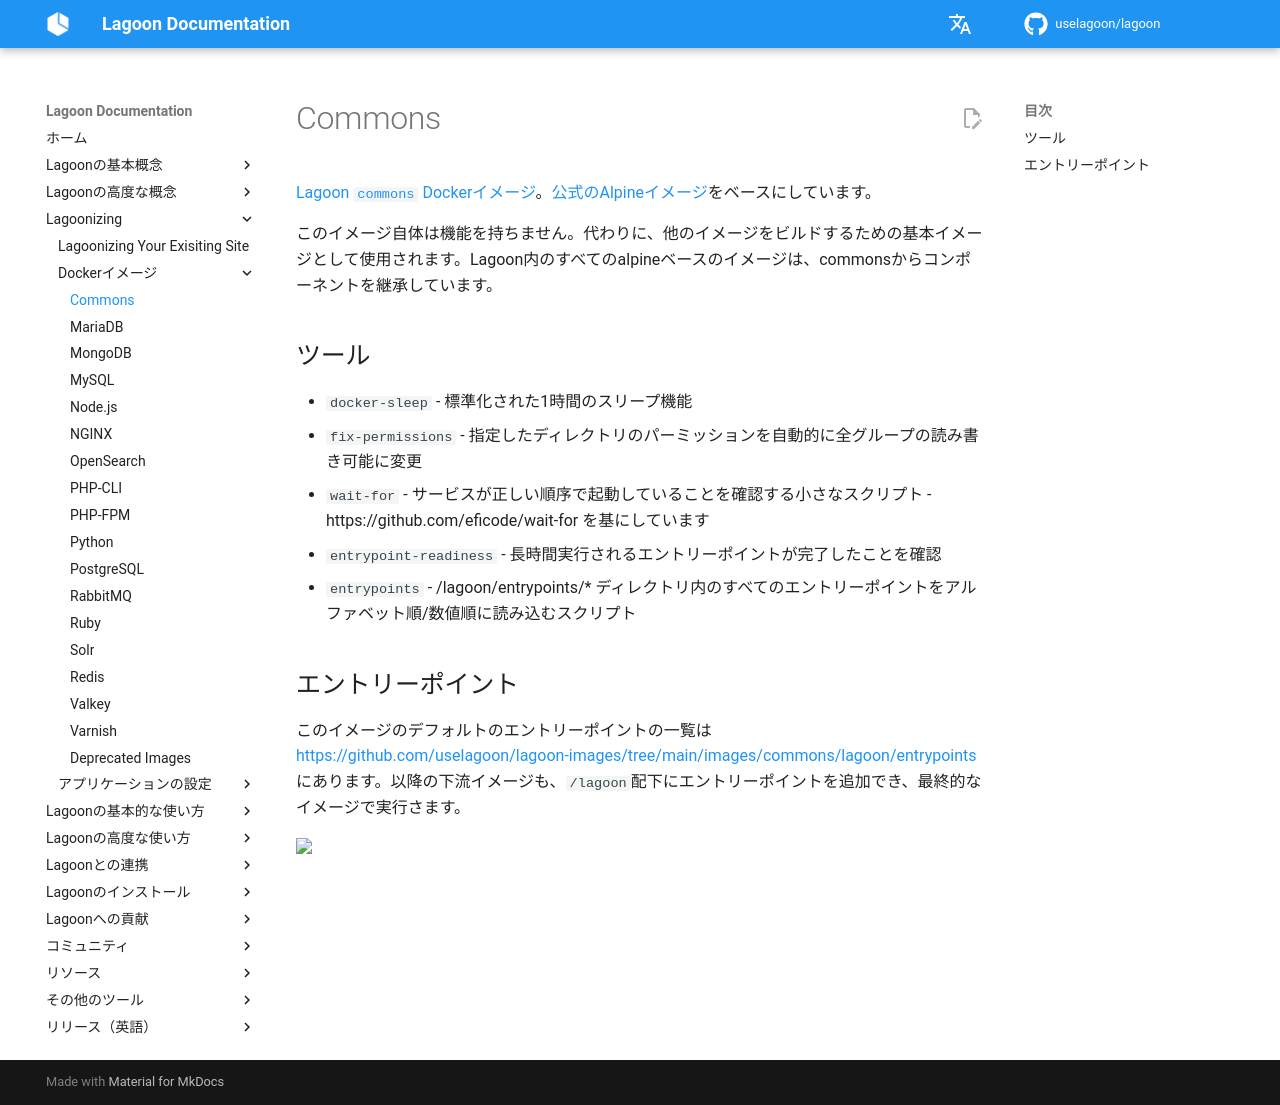

repository: uselagoon/lagoon · page: ja/docker-images/commons/index.html · generator: mkdocs

# Commons

[Lagoon `commons` Dockerイメージ](https://github.com/uselagoon/lagoon-images/tree/main/images/commons)。[公式のAlpineイメージ](https://hub.docker.com/_/alpine/)をベースにしています。

このイメージ自体は機能を持ちません。代わりに、他のイメージをビルドするための基本イメージとして使用されます。Lagoon内のすべてのalpineベースのイメージは、commonsからコンポーネントを継承しています。

## ツール

- `docker-sleep` - 標準化された1時間のスリープ機能
- `fix-permissions` - 指定したディレクトリのパーミッションを自動的に全グループの読み書き可能に変更
- `wait-for` - サービスが正しい順序で起動していることを確認する小さなスクリプト - https://github.com/eficode/wait-for を基にしています
- `entrypoint-readiness` - 長時間実行されるエントリーポイントが完了したことを確認
- `entrypoints` - /lagoon/entrypoints/* ディレクトリ内のすべてのエントリーポイントをアルファベット順/数値順に読み込むスクリプト

## エントリーポイント

このイメージのデフォルトのエントリーポイントの一覧は[https://github.com/uselagoon/lagoon-images/tree/main/images/commons/lagoon/entrypoints](https://github.com/uselagoon/lagoon-images/tree/main/images/commons/lagoon/entrypoints)にあります。以降の下流イメージも、`/lagoon`配下にエントリーポイントを追加でき、最終的なイメージで実行さます。
